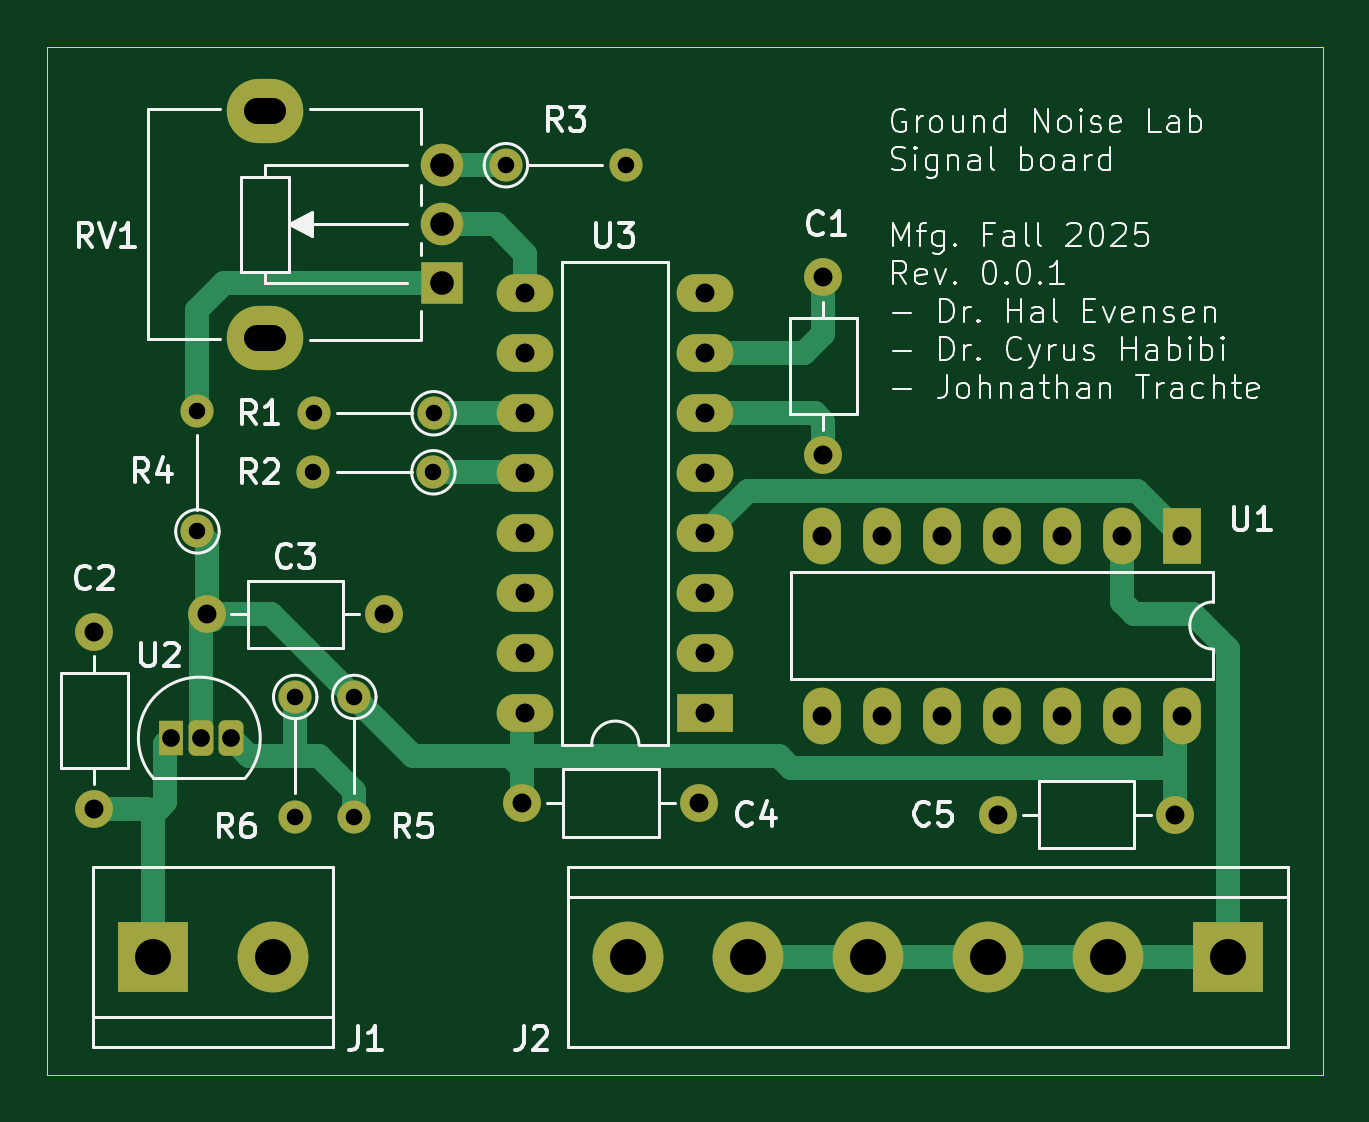
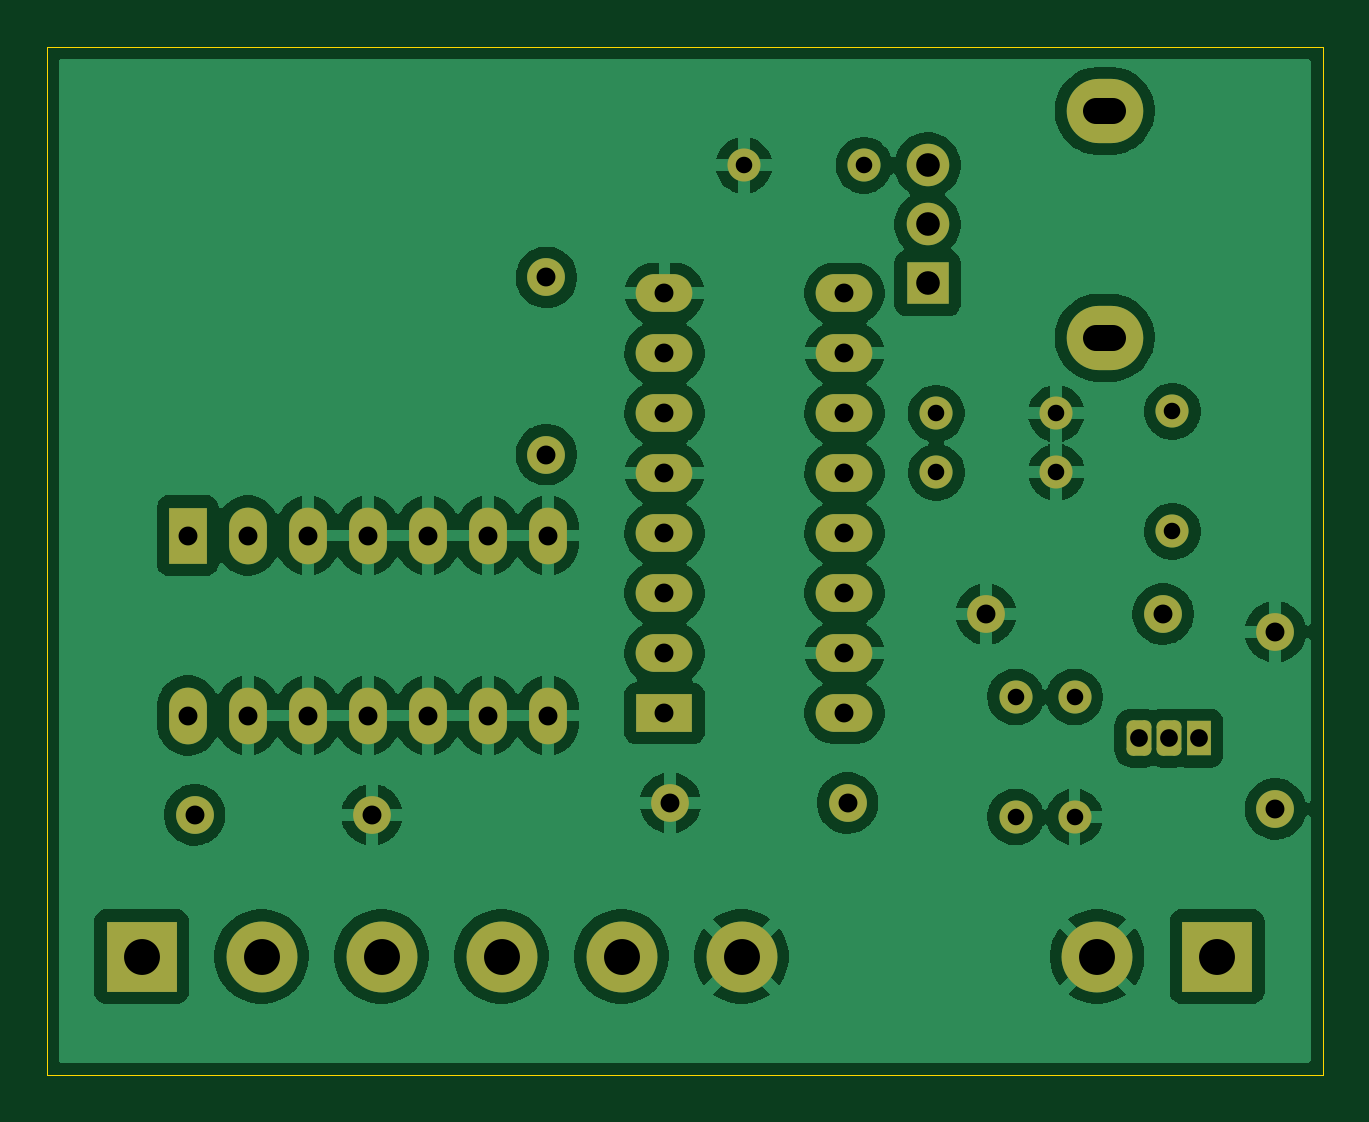
Circuit board: 11 layer files. Board 54.0 x 43.5 mm.
- bottom_copper: Signal_Board-B_Cu.gbl (120959 bytes)
- bottom_mask: Signal_Board-B_Mask.gbs (3676 bytes)
- paste: Signal_Board-B_Paste.gbp (495 bytes)
- bottom_silk: Signal_Board-B_Silkscreen.gbo (3686 bytes)
- outline: Signal_Board-Edge_Cuts.gm1 (650 bytes)
- top_copper: Signal_Board-F_Cu.gtl (9157 bytes)
- top_mask: Signal_Board-F_Mask.gts (3676 bytes)
- paste: Signal_Board-F_Paste.gtp (495 bytes)
- top_silk: Signal_Board-F_Silkscreen.gto (67867 bytes)
- drill: Signal_Board-NPTH.drl (309 bytes)
- drill: Signal_Board-PTH.drl (1703 bytes)

=== bottom_copper: Signal_Board-B_Cu.gbl (120959 bytes, source omitted) ===
=== bottom_mask: Signal_Board-B_Mask.gbs ===
%TF.GenerationSoftware,KiCad,Pcbnew,9.0.5-9.0.5~ubuntu25.04.1*%
%TF.CreationDate,2025-11-06T11:13:41-06:00*%
%TF.ProjectId,Signal_Board,5369676e-616c-45f4-926f-6172642e6b69,rev?*%
%TF.SameCoordinates,Original*%
%TF.FileFunction,Soldermask,Bot*%
%TF.FilePolarity,Negative*%
%FSLAX46Y46*%
G04 Gerber Fmt 4.6, Leading zero omitted, Abs format (unit mm)*
G04 Created by KiCad (PCBNEW 9.0.5-9.0.5~ubuntu25.04.1) date 2025-11-06 11:13:41*
%MOMM*%
%LPD*%
G01*
G04 APERTURE LIST*
G04 Aperture macros list*
%AMRoundRect*
0 Rectangle with rounded corners*
0 $1 Rounding radius*
0 $2 $3 $4 $5 $6 $7 $8 $9 X,Y pos of 4 corners*
0 Add a 4 corners polygon primitive as box body*
4,1,4,$2,$3,$4,$5,$6,$7,$8,$9,$2,$3,0*
0 Add four circle primitives for the rounded corners*
1,1,$1+$1,$2,$3*
1,1,$1+$1,$4,$5*
1,1,$1+$1,$6,$7*
1,1,$1+$1,$8,$9*
0 Add four rect primitives between the rounded corners*
20,1,$1+$1,$2,$3,$4,$5,0*
20,1,$1+$1,$4,$5,$6,$7,0*
20,1,$1+$1,$6,$7,$8,$9,0*
20,1,$1+$1,$8,$9,$2,$3,0*%
G04 Aperture macros list end*
%ADD10C,1.600000*%
%ADD11O,1.600000X1.600000*%
%ADD12R,1.600000X2.400000*%
%ADD13O,1.600000X2.400000*%
%ADD14R,3.000000X3.000000*%
%ADD15C,3.000000*%
%ADD16RoundRect,0.262500X-0.262500X-0.487500X0.262500X-0.487500X0.262500X0.487500X-0.262500X0.487500X0*%
%ADD17R,1.050000X1.500000*%
%ADD18C,1.400000*%
%ADD19O,1.400000X1.400000*%
%ADD20R,2.400000X1.600000*%
%ADD21O,2.400000X1.600000*%
%ADD22O,3.240000X2.720000*%
%ADD23R,1.800000X1.800000*%
%ADD24C,1.800000*%
G04 APERTURE END LIST*
D10*
%TO.C,C5*%
X156250000Y-74500000D03*
D11*
X148750000Y-74500000D03*
%TD*%
D12*
%TO.C,U1*%
X156540000Y-62675000D03*
D13*
X154000000Y-62675000D03*
X151460000Y-62675000D03*
X148920000Y-62675000D03*
X146380000Y-62675000D03*
X143840000Y-62675000D03*
X141300000Y-62675000D03*
X141300000Y-70295000D03*
X143840000Y-70295000D03*
X146380000Y-70295000D03*
X148920000Y-70295000D03*
X151460000Y-70295000D03*
X154000000Y-70295000D03*
X156540000Y-70295000D03*
%TD*%
D14*
%TO.C,J2*%
X158500000Y-80500000D03*
D15*
X153420000Y-80500000D03*
X148340000Y-80500000D03*
X143260000Y-80500000D03*
X138180000Y-80500000D03*
X133100000Y-80500000D03*
%TD*%
D16*
%TO.C,U2*%
X116290000Y-71250000D03*
D17*
X113750000Y-71250000D03*
D16*
X115020000Y-71250000D03*
%TD*%
D10*
%TO.C,C3*%
X115250000Y-66000000D03*
D11*
X122750000Y-66000000D03*
%TD*%
D10*
%TO.C,C1*%
X141360000Y-51750000D03*
D11*
X141360000Y-59250000D03*
%TD*%
D18*
%TO.C,R6*%
X119000000Y-69510000D03*
D19*
X119000000Y-74590000D03*
%TD*%
D18*
%TO.C,R4*%
X114860000Y-62500000D03*
D19*
X114860000Y-57420000D03*
%TD*%
D18*
%TO.C,R2*%
X124850000Y-60000000D03*
D19*
X119770000Y-60000000D03*
%TD*%
D20*
%TO.C,U3*%
X136360000Y-70200000D03*
D21*
X136360000Y-67660000D03*
X136360000Y-65120000D03*
X136360000Y-62580000D03*
X136360000Y-60040000D03*
X136360000Y-57500000D03*
X136360000Y-54960000D03*
X136360000Y-52420000D03*
X128740000Y-52420000D03*
X128740000Y-54960000D03*
X128740000Y-57500000D03*
X128740000Y-60040000D03*
X128740000Y-62580000D03*
X128740000Y-65120000D03*
X128740000Y-67660000D03*
X128740000Y-70200000D03*
%TD*%
D18*
%TO.C,R1*%
X124860000Y-57500000D03*
D19*
X119780000Y-57500000D03*
%TD*%
D18*
%TO.C,R5*%
X121500000Y-69510000D03*
D19*
X121500000Y-74590000D03*
%TD*%
D10*
%TO.C,C2*%
X110500000Y-74250000D03*
D11*
X110500000Y-66750000D03*
%TD*%
D10*
%TO.C,C4*%
X128610000Y-74000000D03*
D11*
X136110000Y-74000000D03*
%TD*%
D22*
%TO.C,RV1*%
X117725000Y-54300000D03*
X117725000Y-44700000D03*
D23*
X125225000Y-52000000D03*
D24*
X125225000Y-49500000D03*
X125225000Y-47000000D03*
%TD*%
D18*
%TO.C,R3*%
X127920000Y-47000000D03*
D19*
X133000000Y-47000000D03*
%TD*%
D14*
%TO.C,J1*%
X112960000Y-80500000D03*
D15*
X118040000Y-80500000D03*
%TD*%
M02*

=== paste: Signal_Board-B_Paste.gbp ===
%TF.GenerationSoftware,KiCad,Pcbnew,9.0.5-9.0.5~ubuntu25.04.1*%
%TF.CreationDate,2025-11-06T11:13:40-06:00*%
%TF.ProjectId,Signal_Board,5369676e-616c-45f4-926f-6172642e6b69,rev?*%
%TF.SameCoordinates,Original*%
%TF.FileFunction,Paste,Bot*%
%TF.FilePolarity,Positive*%
%FSLAX46Y46*%
G04 Gerber Fmt 4.6, Leading zero omitted, Abs format (unit mm)*
G04 Created by KiCad (PCBNEW 9.0.5-9.0.5~ubuntu25.04.1) date 2025-11-06 11:13:40*
%MOMM*%
%LPD*%
G01*
G04 APERTURE LIST*
G04 APERTURE END LIST*
M02*

=== bottom_silk: Signal_Board-B_Silkscreen.gbo ===
%TF.GenerationSoftware,KiCad,Pcbnew,9.0.5-9.0.5~ubuntu25.04.1*%
%TF.CreationDate,2025-11-06T11:13:41-06:00*%
%TF.ProjectId,Signal_Board,5369676e-616c-45f4-926f-6172642e6b69,rev?*%
%TF.SameCoordinates,Original*%
%TF.FileFunction,Legend,Bot*%
%TF.FilePolarity,Positive*%
%FSLAX46Y46*%
G04 Gerber Fmt 4.6, Leading zero omitted, Abs format (unit mm)*
G04 Created by KiCad (PCBNEW 9.0.5-9.0.5~ubuntu25.04.1) date 2025-11-06 11:13:41*
%MOMM*%
%LPD*%
G01*
G04 APERTURE LIST*
G04 Aperture macros list*
%AMRoundRect*
0 Rectangle with rounded corners*
0 $1 Rounding radius*
0 $2 $3 $4 $5 $6 $7 $8 $9 X,Y pos of 4 corners*
0 Add a 4 corners polygon primitive as box body*
4,1,4,$2,$3,$4,$5,$6,$7,$8,$9,$2,$3,0*
0 Add four circle primitives for the rounded corners*
1,1,$1+$1,$2,$3*
1,1,$1+$1,$4,$5*
1,1,$1+$1,$6,$7*
1,1,$1+$1,$8,$9*
0 Add four rect primitives between the rounded corners*
20,1,$1+$1,$2,$3,$4,$5,0*
20,1,$1+$1,$4,$5,$6,$7,0*
20,1,$1+$1,$6,$7,$8,$9,0*
20,1,$1+$1,$8,$9,$2,$3,0*%
G04 Aperture macros list end*
%ADD10C,1.600000*%
%ADD11O,1.600000X1.600000*%
%ADD12R,1.600000X2.400000*%
%ADD13O,1.600000X2.400000*%
%ADD14R,3.000000X3.000000*%
%ADD15C,3.000000*%
%ADD16RoundRect,0.262500X-0.262500X-0.487500X0.262500X-0.487500X0.262500X0.487500X-0.262500X0.487500X0*%
%ADD17R,1.050000X1.500000*%
%ADD18C,1.400000*%
%ADD19O,1.400000X1.400000*%
%ADD20R,2.400000X1.600000*%
%ADD21O,2.400000X1.600000*%
%ADD22O,3.240000X2.720000*%
%ADD23R,1.800000X1.800000*%
%ADD24C,1.800000*%
G04 APERTURE END LIST*
%LPC*%
D10*
%TO.C,C5*%
X156250000Y-74500000D03*
D11*
X148750000Y-74500000D03*
%TD*%
D12*
%TO.C,U1*%
X156540000Y-62675000D03*
D13*
X154000000Y-62675000D03*
X151460000Y-62675000D03*
X148920000Y-62675000D03*
X146380000Y-62675000D03*
X143840000Y-62675000D03*
X141300000Y-62675000D03*
X141300000Y-70295000D03*
X143840000Y-70295000D03*
X146380000Y-70295000D03*
X148920000Y-70295000D03*
X151460000Y-70295000D03*
X154000000Y-70295000D03*
X156540000Y-70295000D03*
%TD*%
D14*
%TO.C,J2*%
X158500000Y-80500000D03*
D15*
X153420000Y-80500000D03*
X148340000Y-80500000D03*
X143260000Y-80500000D03*
X138180000Y-80500000D03*
X133100000Y-80500000D03*
%TD*%
D16*
%TO.C,U2*%
X116290000Y-71250000D03*
D17*
X113750000Y-71250000D03*
D16*
X115020000Y-71250000D03*
%TD*%
D10*
%TO.C,C3*%
X115250000Y-66000000D03*
D11*
X122750000Y-66000000D03*
%TD*%
D10*
%TO.C,C1*%
X141360000Y-51750000D03*
D11*
X141360000Y-59250000D03*
%TD*%
D18*
%TO.C,R6*%
X119000000Y-69510000D03*
D19*
X119000000Y-74590000D03*
%TD*%
D18*
%TO.C,R4*%
X114860000Y-62500000D03*
D19*
X114860000Y-57420000D03*
%TD*%
D18*
%TO.C,R2*%
X124850000Y-60000000D03*
D19*
X119770000Y-60000000D03*
%TD*%
D20*
%TO.C,U3*%
X136360000Y-70200000D03*
D21*
X136360000Y-67660000D03*
X136360000Y-65120000D03*
X136360000Y-62580000D03*
X136360000Y-60040000D03*
X136360000Y-57500000D03*
X136360000Y-54960000D03*
X136360000Y-52420000D03*
X128740000Y-52420000D03*
X128740000Y-54960000D03*
X128740000Y-57500000D03*
X128740000Y-60040000D03*
X128740000Y-62580000D03*
X128740000Y-65120000D03*
X128740000Y-67660000D03*
X128740000Y-70200000D03*
%TD*%
D18*
%TO.C,R1*%
X124860000Y-57500000D03*
D19*
X119780000Y-57500000D03*
%TD*%
D18*
%TO.C,R5*%
X121500000Y-69510000D03*
D19*
X121500000Y-74590000D03*
%TD*%
D10*
%TO.C,C2*%
X110500000Y-74250000D03*
D11*
X110500000Y-66750000D03*
%TD*%
D10*
%TO.C,C4*%
X128610000Y-74000000D03*
D11*
X136110000Y-74000000D03*
%TD*%
D22*
%TO.C,RV1*%
X117725000Y-54300000D03*
X117725000Y-44700000D03*
D23*
X125225000Y-52000000D03*
D24*
X125225000Y-49500000D03*
X125225000Y-47000000D03*
%TD*%
D18*
%TO.C,R3*%
X127920000Y-47000000D03*
D19*
X133000000Y-47000000D03*
%TD*%
D14*
%TO.C,J1*%
X112960000Y-80500000D03*
D15*
X118040000Y-80500000D03*
%TD*%
%LPD*%
M02*

=== outline: Signal_Board-Edge_Cuts.gm1 ===
%TF.GenerationSoftware,KiCad,Pcbnew,9.0.5-9.0.5~ubuntu25.04.1*%
%TF.CreationDate,2025-11-06T11:13:41-06:00*%
%TF.ProjectId,Signal_Board,5369676e-616c-45f4-926f-6172642e6b69,rev?*%
%TF.SameCoordinates,Original*%
%TF.FileFunction,Profile,NP*%
%FSLAX46Y46*%
G04 Gerber Fmt 4.6, Leading zero omitted, Abs format (unit mm)*
G04 Created by KiCad (PCBNEW 9.0.5-9.0.5~ubuntu25.04.1) date 2025-11-06 11:13:41*
%MOMM*%
%LPD*%
G01*
G04 APERTURE LIST*
%TA.AperFunction,Profile*%
%ADD10C,0.050000*%
%TD*%
G04 APERTURE END LIST*
D10*
X108500000Y-42000000D02*
X162500000Y-42000000D01*
X162500000Y-85500000D01*
X108500000Y-85500000D01*
X108500000Y-42000000D01*
M02*

=== top_copper: Signal_Board-F_Cu.gtl (9157 bytes, source omitted) ===
=== top_mask: Signal_Board-F_Mask.gts ===
%TF.GenerationSoftware,KiCad,Pcbnew,9.0.5-9.0.5~ubuntu25.04.1*%
%TF.CreationDate,2025-11-06T11:13:41-06:00*%
%TF.ProjectId,Signal_Board,5369676e-616c-45f4-926f-6172642e6b69,rev?*%
%TF.SameCoordinates,Original*%
%TF.FileFunction,Soldermask,Top*%
%TF.FilePolarity,Negative*%
%FSLAX46Y46*%
G04 Gerber Fmt 4.6, Leading zero omitted, Abs format (unit mm)*
G04 Created by KiCad (PCBNEW 9.0.5-9.0.5~ubuntu25.04.1) date 2025-11-06 11:13:41*
%MOMM*%
%LPD*%
G01*
G04 APERTURE LIST*
G04 Aperture macros list*
%AMRoundRect*
0 Rectangle with rounded corners*
0 $1 Rounding radius*
0 $2 $3 $4 $5 $6 $7 $8 $9 X,Y pos of 4 corners*
0 Add a 4 corners polygon primitive as box body*
4,1,4,$2,$3,$4,$5,$6,$7,$8,$9,$2,$3,0*
0 Add four circle primitives for the rounded corners*
1,1,$1+$1,$2,$3*
1,1,$1+$1,$4,$5*
1,1,$1+$1,$6,$7*
1,1,$1+$1,$8,$9*
0 Add four rect primitives between the rounded corners*
20,1,$1+$1,$2,$3,$4,$5,0*
20,1,$1+$1,$4,$5,$6,$7,0*
20,1,$1+$1,$6,$7,$8,$9,0*
20,1,$1+$1,$8,$9,$2,$3,0*%
G04 Aperture macros list end*
%ADD10C,1.600000*%
%ADD11O,1.600000X1.600000*%
%ADD12R,1.600000X2.400000*%
%ADD13O,1.600000X2.400000*%
%ADD14R,3.000000X3.000000*%
%ADD15C,3.000000*%
%ADD16RoundRect,0.262500X-0.262500X-0.487500X0.262500X-0.487500X0.262500X0.487500X-0.262500X0.487500X0*%
%ADD17R,1.050000X1.500000*%
%ADD18C,1.400000*%
%ADD19O,1.400000X1.400000*%
%ADD20R,2.400000X1.600000*%
%ADD21O,2.400000X1.600000*%
%ADD22O,3.240000X2.720000*%
%ADD23R,1.800000X1.800000*%
%ADD24C,1.800000*%
G04 APERTURE END LIST*
D10*
%TO.C,C5*%
X156250000Y-74500000D03*
D11*
X148750000Y-74500000D03*
%TD*%
D12*
%TO.C,U1*%
X156540000Y-62675000D03*
D13*
X154000000Y-62675000D03*
X151460000Y-62675000D03*
X148920000Y-62675000D03*
X146380000Y-62675000D03*
X143840000Y-62675000D03*
X141300000Y-62675000D03*
X141300000Y-70295000D03*
X143840000Y-70295000D03*
X146380000Y-70295000D03*
X148920000Y-70295000D03*
X151460000Y-70295000D03*
X154000000Y-70295000D03*
X156540000Y-70295000D03*
%TD*%
D14*
%TO.C,J2*%
X158500000Y-80500000D03*
D15*
X153420000Y-80500000D03*
X148340000Y-80500000D03*
X143260000Y-80500000D03*
X138180000Y-80500000D03*
X133100000Y-80500000D03*
%TD*%
D16*
%TO.C,U2*%
X116290000Y-71250000D03*
D17*
X113750000Y-71250000D03*
D16*
X115020000Y-71250000D03*
%TD*%
D10*
%TO.C,C3*%
X115250000Y-66000000D03*
D11*
X122750000Y-66000000D03*
%TD*%
D10*
%TO.C,C1*%
X141360000Y-51750000D03*
D11*
X141360000Y-59250000D03*
%TD*%
D18*
%TO.C,R6*%
X119000000Y-69510000D03*
D19*
X119000000Y-74590000D03*
%TD*%
D18*
%TO.C,R4*%
X114860000Y-62500000D03*
D19*
X114860000Y-57420000D03*
%TD*%
D18*
%TO.C,R2*%
X124850000Y-60000000D03*
D19*
X119770000Y-60000000D03*
%TD*%
D20*
%TO.C,U3*%
X136360000Y-70200000D03*
D21*
X136360000Y-67660000D03*
X136360000Y-65120000D03*
X136360000Y-62580000D03*
X136360000Y-60040000D03*
X136360000Y-57500000D03*
X136360000Y-54960000D03*
X136360000Y-52420000D03*
X128740000Y-52420000D03*
X128740000Y-54960000D03*
X128740000Y-57500000D03*
X128740000Y-60040000D03*
X128740000Y-62580000D03*
X128740000Y-65120000D03*
X128740000Y-67660000D03*
X128740000Y-70200000D03*
%TD*%
D18*
%TO.C,R1*%
X124860000Y-57500000D03*
D19*
X119780000Y-57500000D03*
%TD*%
D18*
%TO.C,R5*%
X121500000Y-69510000D03*
D19*
X121500000Y-74590000D03*
%TD*%
D10*
%TO.C,C2*%
X110500000Y-74250000D03*
D11*
X110500000Y-66750000D03*
%TD*%
D10*
%TO.C,C4*%
X128610000Y-74000000D03*
D11*
X136110000Y-74000000D03*
%TD*%
D22*
%TO.C,RV1*%
X117725000Y-54300000D03*
X117725000Y-44700000D03*
D23*
X125225000Y-52000000D03*
D24*
X125225000Y-49500000D03*
X125225000Y-47000000D03*
%TD*%
D18*
%TO.C,R3*%
X127920000Y-47000000D03*
D19*
X133000000Y-47000000D03*
%TD*%
D14*
%TO.C,J1*%
X112960000Y-80500000D03*
D15*
X118040000Y-80500000D03*
%TD*%
M02*

=== paste: Signal_Board-F_Paste.gtp ===
%TF.GenerationSoftware,KiCad,Pcbnew,9.0.5-9.0.5~ubuntu25.04.1*%
%TF.CreationDate,2025-11-06T11:13:40-06:00*%
%TF.ProjectId,Signal_Board,5369676e-616c-45f4-926f-6172642e6b69,rev?*%
%TF.SameCoordinates,Original*%
%TF.FileFunction,Paste,Top*%
%TF.FilePolarity,Positive*%
%FSLAX46Y46*%
G04 Gerber Fmt 4.6, Leading zero omitted, Abs format (unit mm)*
G04 Created by KiCad (PCBNEW 9.0.5-9.0.5~ubuntu25.04.1) date 2025-11-06 11:13:40*
%MOMM*%
%LPD*%
G01*
G04 APERTURE LIST*
G04 APERTURE END LIST*
M02*

=== top_silk: Signal_Board-F_Silkscreen.gto (67867 bytes, source omitted) ===
=== drill: Signal_Board-NPTH.drl ===
M48
; DRILL file {KiCad 9.0.5-9.0.5~ubuntu25.04.1} date 2025-11-06T11:15:48-0600
; FORMAT={-:-/ absolute / metric / decimal}
; #@! TF.CreationDate,2025-11-06T11:15:48-06:00
; #@! TF.GenerationSoftware,Kicad,Pcbnew,9.0.5-9.0.5~ubuntu25.04.1
; #@! TF.FileFunction,NonPlated,1,2,NPTH
FMAT,2
METRIC
%
G90
G05
M30

=== drill: Signal_Board-PTH.drl ===
M48
; DRILL file {KiCad 9.0.5-9.0.5~ubuntu25.04.1} date 2025-11-06T11:15:48-0600
; FORMAT={-:-/ absolute / metric / decimal}
; #@! TF.CreationDate,2025-11-06T11:15:48-06:00
; #@! TF.GenerationSoftware,Kicad,Pcbnew,9.0.5-9.0.5~ubuntu25.04.1
; #@! TF.FileFunction,Plated,1,2,PTH
FMAT,2
METRIC
; #@! TA.AperFunction,Plated,PTH,ComponentDrill
T1C0.700
; #@! TA.AperFunction,Plated,PTH,ComponentDrill
T2C0.750
; #@! TA.AperFunction,Plated,PTH,ComponentDrill
T3C0.800
; #@! TA.AperFunction,Plated,PTH,ComponentDrill
T4C1.000
; #@! TA.AperFunction,Plated,PTH,ComponentDrill
T5C1.100
; #@! TA.AperFunction,Plated,PTH,ComponentDrill
T6C1.520
%
G90
G05
T1
X114.86Y-57.42
X114.86Y-62.5
X119.0Y-69.51
X119.0Y-74.59
X119.77Y-60.0
X119.78Y-57.5
X121.5Y-69.51
X121.5Y-74.59
X124.85Y-60.0
X124.86Y-57.5
X127.92Y-47.0
X133.0Y-47.0
T2
X113.75Y-71.25
X115.02Y-71.25
X116.29Y-71.25
T3
X110.5Y-66.75
X110.5Y-74.25
X115.25Y-66.0
X122.75Y-66.0
X128.61Y-74.0
X128.74Y-52.42
X128.74Y-54.96
X128.74Y-57.5
X128.74Y-60.04
X128.74Y-62.58
X128.74Y-65.12
X128.74Y-67.66
X128.74Y-70.2
X136.11Y-74.0
X136.36Y-52.42
X136.36Y-54.96
X136.36Y-57.5
X136.36Y-60.04
X136.36Y-62.58
X136.36Y-65.12
X136.36Y-67.66
X136.36Y-70.2
X141.3Y-62.675
X141.3Y-70.295
X141.36Y-51.75
X141.36Y-59.25
X143.84Y-62.675
X143.84Y-70.295
X146.38Y-62.675
X146.38Y-70.295
X148.75Y-74.5
X148.92Y-62.675
X148.92Y-70.295
X151.46Y-62.675
X151.46Y-70.295
X154.0Y-62.675
X154.0Y-70.295
X156.25Y-74.5
X156.54Y-62.675
X156.54Y-70.295
T4
X125.225Y-47.0
X125.225Y-49.5
X125.225Y-52.0
T6
X112.96Y-80.5
X118.04Y-80.5
X133.1Y-80.5
X138.18Y-80.5
X143.26Y-80.5
X148.34Y-80.5
X153.42Y-80.5
X158.5Y-80.5
T5
X118.075Y-44.7G85X117.375Y-44.7
G05
X118.075Y-54.3G85X117.375Y-54.3
G05
M30
